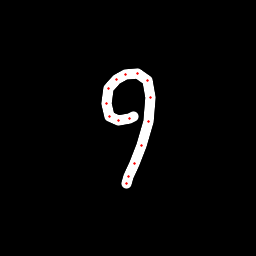

The file beside this chart, header and first rows:
x, y, hover, eod
133.9, 116.5, 0.0, 0.0
129.5, 119, 0.0, 0.0
118.8, 120.5, 0.0, 0.0
109.2, 116.6, 0.0, 0.0
106.1, 103.6, 0.0, 0.0
108.9, 88.61, 0.0, 0.0
116.2, 79.2, 0.0, 0.0
125.8, 74.03, 0.0, 0.0
137.9, 73.11, 0.0, 0.0
147.4, 80.02, 0.0, 0.0
150.5, 97.35, 0.0, 0.0
148.1, 121.4, 0.0, 0.0
141.1, 145.1, 0.0, 0.0
134.4, 163.5, 0.0, 0.0
128.7, 176.9, 0.0, 0.0
126.5, 183.8, 0.0, 1.0
